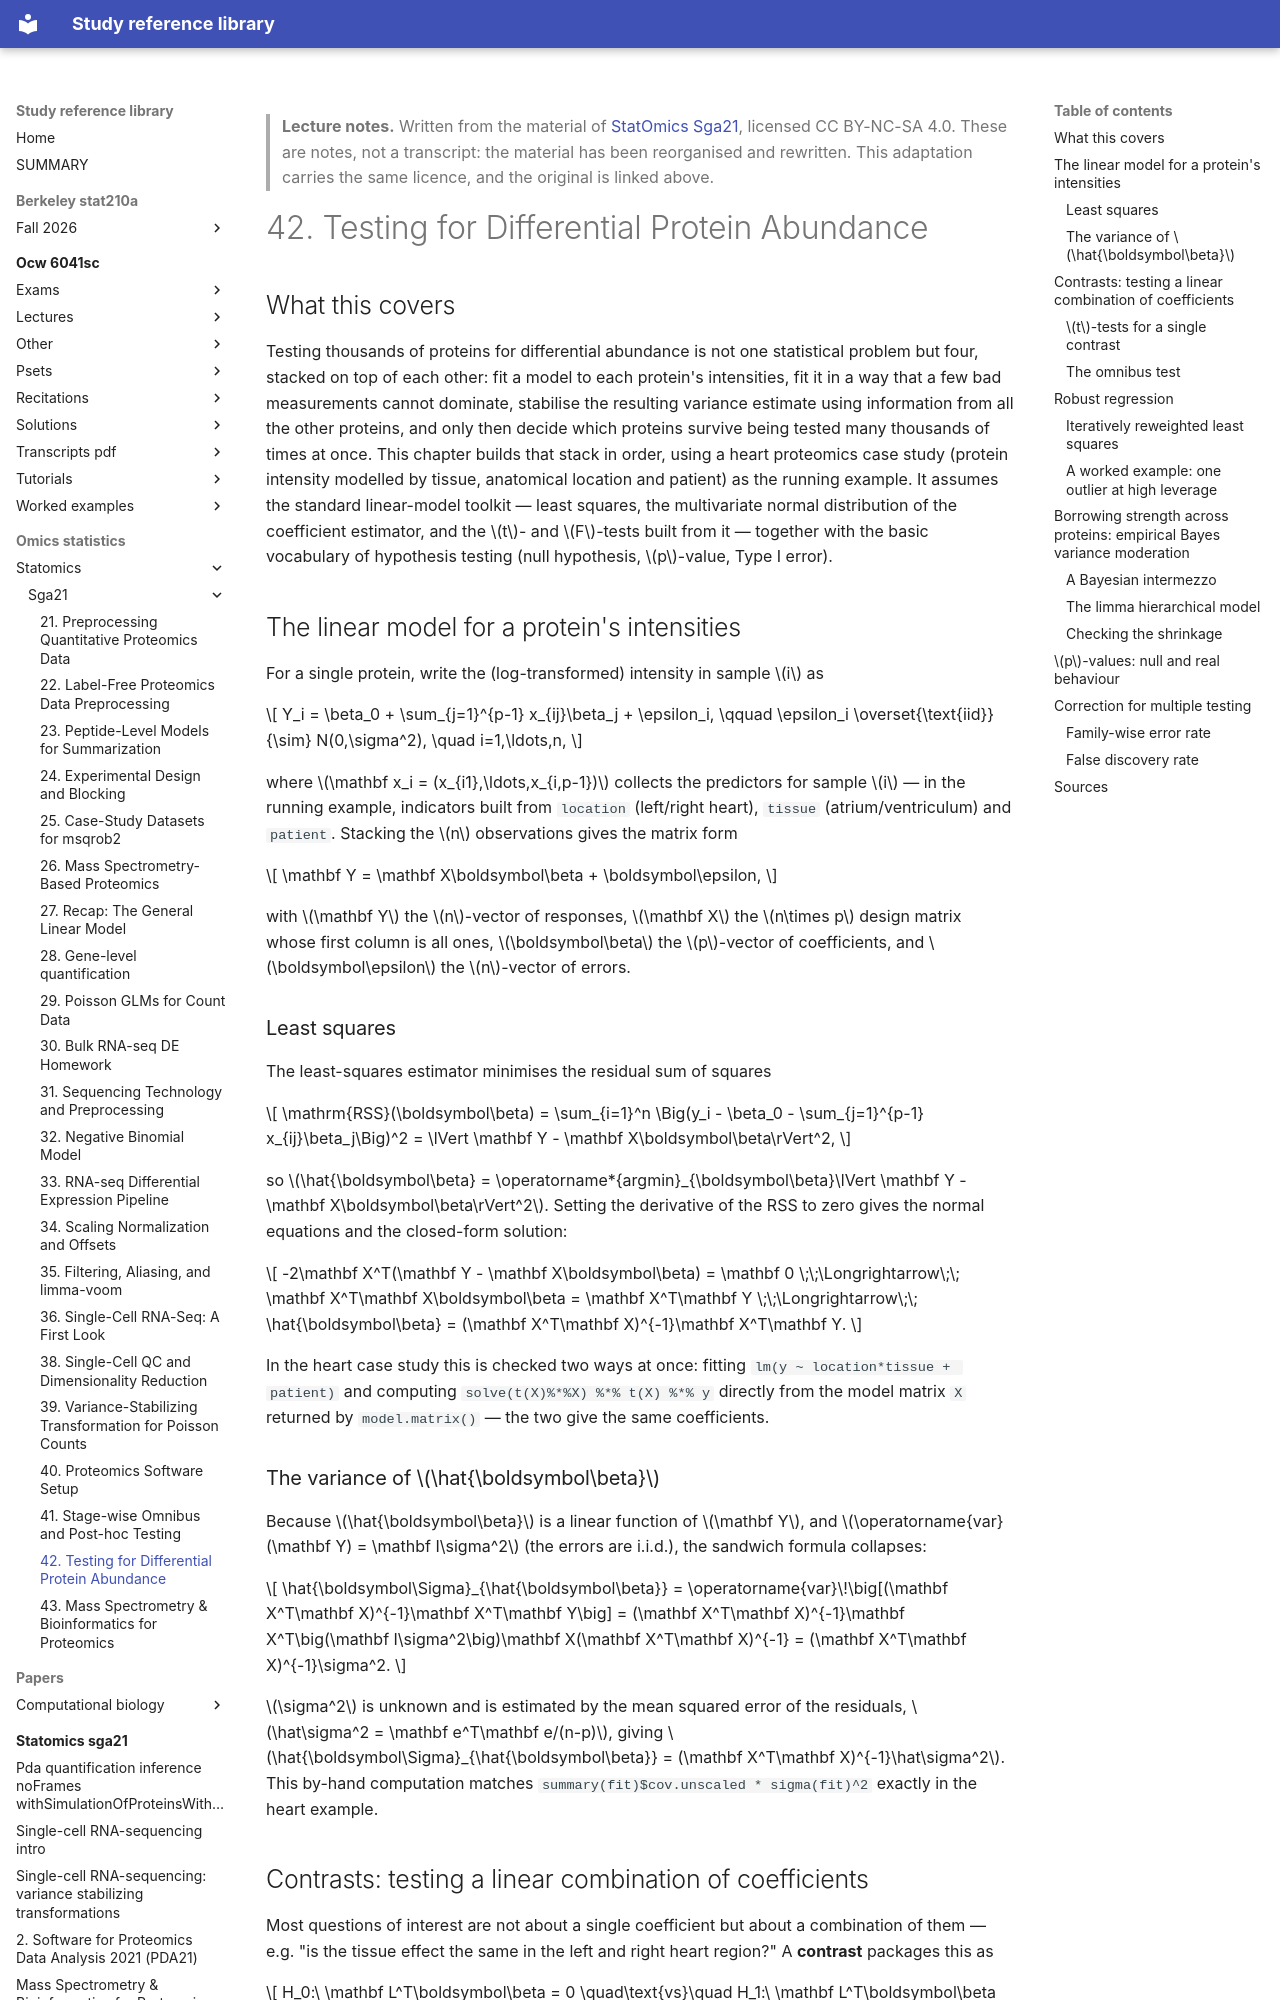

repository: Claptar/knowledge-base-library · page: omics-statistics/statomics/sga21/42-testing-for-differential-protein-abundance/index.html · generator: mkdocs

---
title: "42. Testing for Differential Protein Abundance"
course: "StatOmics Sga21"
chapter: 42
source: "https://github.com/statOmics/SGA21"
licence: "CC BY-NC-SA 4.0"
written: "2026-09-20"
---

> **Lecture notes.** Written from the material of [StatOmics Sga21](https://github.com/statOmics/SGA21), licensed CC BY-NC-SA 4.0. These are notes, not a transcript: the material has been reorganised and rewritten. This adaptation carries the same licence, and the original is linked above.

# 42. Testing for Differential Protein Abundance

## What this covers

Testing thousands of proteins for differential abundance is not one statistical problem but four,
stacked on top of each other: fit a model to each protein's intensities, fit it in a way that a
few bad measurements cannot dominate, stabilise the resulting variance estimate using information
from all the other proteins, and only then decide which proteins survive being tested many
thousands of times at once. This chapter builds that stack in order, using a heart proteomics case
study (protein intensity modelled by tissue, anatomical location and patient) as the running
example. It assumes the standard linear-model toolkit — least squares, the multivariate normal
distribution of the coefficient estimator, and the $t$- and $F$-tests built from it — together
with the basic vocabulary of hypothesis testing (null hypothesis, $p$-value, Type I error).

## The linear model for a protein's intensities

For a single protein, write the (log-transformed) intensity in sample $i$ as

$$
Y_i = \beta_0 + \sum_{j=1}^{p-1} x_{ij}\beta_j + \epsilon_i, \qquad \epsilon_i \overset{\text{iid}}{\sim} N(0,\sigma^2), \quad i=1,\ldots,n,
$$

where $\mathbf x_i = (x_{i1},\ldots,x_{i,p-1})$ collects the predictors for sample $i$ — in the
running example, indicators built from `location` (left/right heart), `tissue` (atrium/ventriculum)
and `patient`. Stacking the $n$ observations gives the matrix form

$$
\mathbf Y = \mathbf X\boldsymbol\beta + \boldsymbol\epsilon,
$$

with $\mathbf Y$ the $n$-vector of responses, $\mathbf X$ the $n\times p$ design matrix whose first
column is all ones, $\boldsymbol\beta$ the $p$-vector of coefficients, and $\boldsymbol\epsilon$ the
$n$-vector of errors.

### Least squares

The least-squares estimator minimises the residual sum of squares

$$
\mathrm{RSS}(\boldsymbol\beta) = \sum_{i=1}^n \Big(y_i - \beta_0 - \sum_{j=1}^{p-1} x_{ij}\beta_j\Big)^2 = \lVert \mathbf Y - \mathbf X\boldsymbol\beta\rVert^2,
$$

so $\hat{\boldsymbol\beta} = \operatorname*{argmin}_{\boldsymbol\beta}\lVert \mathbf Y - \mathbf X\boldsymbol\beta\rVert^2$.
Setting the derivative of the RSS to zero gives the normal equations and the closed-form solution:

$$
-2\mathbf X^T(\mathbf Y - \mathbf X\boldsymbol\beta) = \mathbf 0
\;\;\Longrightarrow\;\;
\mathbf X^T\mathbf X\boldsymbol\beta = \mathbf X^T\mathbf Y
\;\;\Longrightarrow\;\;
\hat{\boldsymbol\beta} = (\mathbf X^T\mathbf X)^{-1}\mathbf X^T\mathbf Y.
$$

In the heart case study this is checked two ways at once: fitting `lm(y ~ location*tissue + patient)`
and computing `solve(t(X)%*%X) %*% t(X) %*% y` directly from the model matrix `X` returned by
`model.matrix()` — the two give the same coefficients.

### The variance of $\hat{\boldsymbol\beta}$

Because $\hat{\boldsymbol\beta}$ is a linear function of $\mathbf Y$, and $\operatorname{var}(\mathbf Y) = \mathbf I\sigma^2$
(the errors are i.i.d.), the sandwich formula collapses:

$$
\hat{\boldsymbol\Sigma}_{\hat{\boldsymbol\beta}} = \operatorname{var}\!\big[(\mathbf X^T\mathbf X)^{-1}\mathbf X^T\mathbf Y\big]
= (\mathbf X^T\mathbf X)^{-1}\mathbf X^T\big(\mathbf I\sigma^2\big)\mathbf X(\mathbf X^T\mathbf X)^{-1}
= (\mathbf X^T\mathbf X)^{-1}\sigma^2.
$$

$\sigma^2$ is unknown and is estimated by the mean squared error of the residuals,
$\hat\sigma^2 = \mathbf e^T\mathbf e/(n-p)$, giving $\hat{\boldsymbol\Sigma}_{\hat{\boldsymbol\beta}} = (\mathbf X^T\mathbf X)^{-1}\hat\sigma^2$.
This by-hand computation matches `summary(fit)$cov.unscaled * sigma(fit)^2` exactly in the heart
example.
